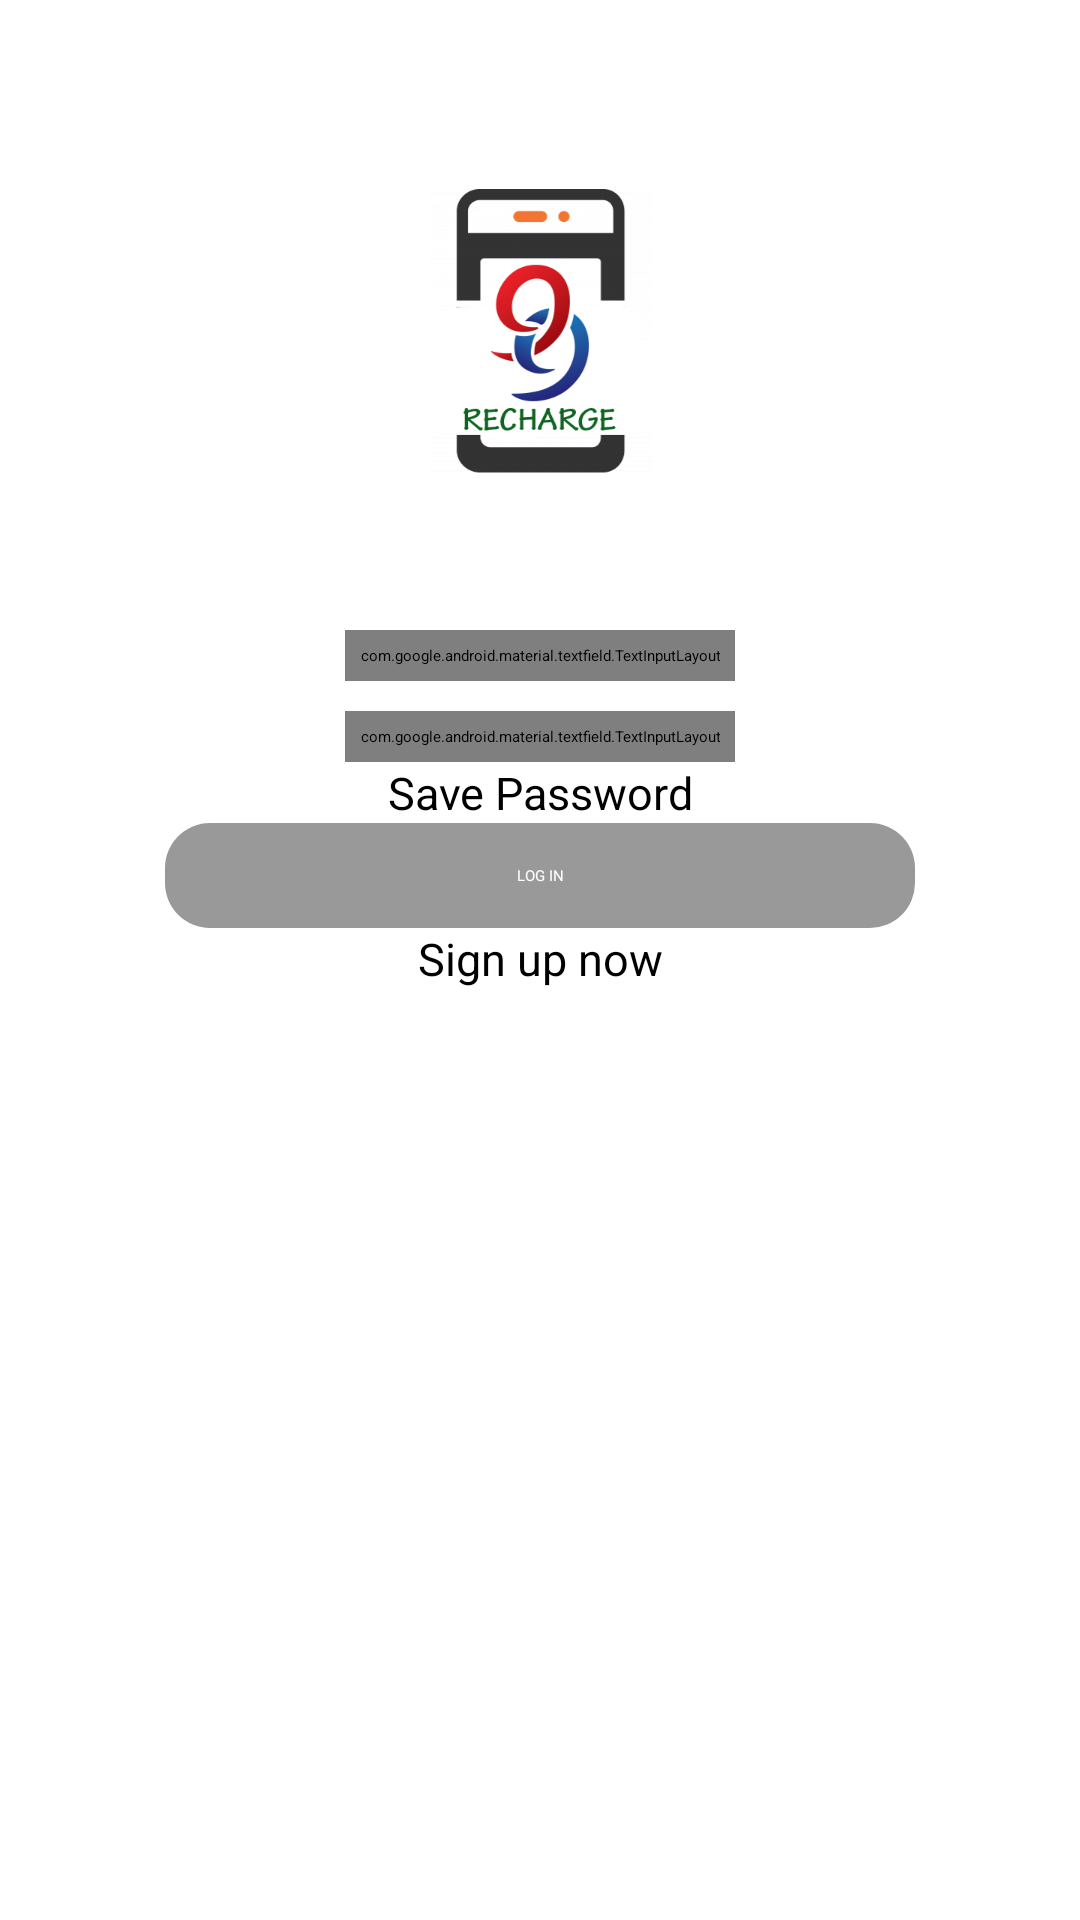

Here is an Android app screen rendered from its layout file. Give the layout XML and the strings, colors and styles it references.
<!-- AndroidManifest.xml: application theme Theme.Project1 -->
<!-- res/layout/activity_login.xml -->
<?xml version="1.0" encoding="utf-8"?>
<ScrollView xmlns:android="http://schemas.android.com/apk/res/android"
    xmlns:app="http://schemas.android.com/apk/res-auto"
    xmlns:tools="http://schemas.android.com/tools"
    android:id="@+id/activity_login"
    android:layout_width="match_parent"
    android:layout_height="match_parent"
    tools:context=".customer.view.ui.LoginActivity">


    <androidx.constraintlayout.widget.ConstraintLayout
        android:layout_width="match_parent"
        android:layout_height="wrap_content"
        android:fitsSystemWindows="true"
        android:id="@+id/activityLayout"
        android:paddingVertical="10dp">

        <ImageView
            android:id="@+id/logoId"
            android:layout_width="100dp"
            android:layout_height="100dp"
            android:layout_centerHorizontal="true"
            android:layout_marginTop="50dp"
            android:layout_marginBottom="20dp"
            android:src="@drawable/_9rc"
            app:layout_constraintBottom_toTopOf="@+id/uLayoutId"
            app:layout_constraintEnd_toEndOf="parent"
            app:layout_constraintStart_toStartOf="parent"
            app:layout_constraintTop_toTopOf="parent"
            tools:ignore="ContentDescription" />

        <RelativeLayout
            android:id="@+id/uLayoutId"
            android:layout_width="wrap_content"
            android:layout_height="wrap_content"
            android:layout_below="@+id/logoId"
            android:layout_centerHorizontal="true"
            android:layout_marginTop="30dp"
            android:layout_marginBottom="10dp"
            app:layout_constraintBottom_toTopOf="@+id/passLayId"
            app:layout_constraintEnd_toEndOf="parent"
            app:layout_constraintStart_toStartOf="parent"
            app:layout_constraintTop_toBottomOf="@+id/logoId">

            <com.google.android.material.textfield.TextInputLayout
                android:id="@+id/usernameId"
                style="@style/Widget.MaterialComponents.TextInputLayout.OutlinedBox"
                android:layout_width="wrap_content"
                android:layout_height="match_parent"
                android:background="@color/Trans"
                android:padding="5dp"
                app:hintEnabled="false">

                <com.google.android.material.textfield.TextInputEditText
                    android:layout_width="250dp"
                    android:layout_height="match_parent"
                    android:clickable="true"
                    android:drawableStart="@drawable/custom_username_icon"
                    android:drawablePadding="10dp"
                    android:focusable="true"
                    android:hint="Username"
                    android:paddingStart="10dp"
                    android:textColor="@color/black"
                    android:textCursorDrawable="@null"
                    tools:ignore="HardcodedText,RtlSymmetry" />

            </com.google.android.material.textfield.TextInputLayout>

        </RelativeLayout>

        <RelativeLayout
            android:id="@+id/passLayId"
            android:layout_width="wrap_content"
            android:layout_height="wrap_content"
            android:layout_below="@+id/uLayoutId"
            android:layout_centerHorizontal="true"
            android:layout_marginTop="10dp"
            app:layout_constraintEnd_toEndOf="@+id/uLayoutId"
            app:layout_constraintStart_toStartOf="@+id/uLayoutId"
            app:layout_constraintTop_toBottomOf="@+id/uLayoutId">

            <com.google.android.material.textfield.TextInputLayout
                android:id="@+id/passwordId"
                style="@style/Widget.MaterialComponents.TextInputLayout.OutlinedBox"
                android:layout_width="wrap_content"
                android:layout_height="match_parent"
                android:background="@color/Trans"
                android:padding="5dp"
                app:hintEnabled="false"
                app:passwordToggleEnabled="true">

                <com.google.android.material.textfield.TextInputEditText
                    android:layout_width="250dp"
                    android:layout_height="match_parent"
                    android:drawableStart="@drawable/custom_password_icon"
                    android:drawablePadding="10dp"
                    android:hint="Password"
                    android:inputType="textPassword"
                    android:paddingStart="10dp"
                    android:textColor="@color/black"
                    android:textCursorDrawable="@null"
                    tools:ignore="HardcodedText,RtlSymmetry" />

            </com.google.android.material.textfield.TextInputLayout>

        </RelativeLayout>

        <LinearLayout
            android:id="@+id/checkLayoutid"
            android:layout_width="wrap_content"
            android:layout_height="wrap_content"
            android:layout_below="@id/passLayId"
            android:layout_centerHorizontal="true"
            app:layout_constraintEnd_toEndOf="@+id/passLayId"
            app:layout_constraintStart_toStartOf="@+id/passLayId"
            app:layout_constraintTop_toBottomOf="@+id/passLayId">

            <CheckBox
                android:id="@+id/rememberMe"
                android:layout_width="wrap_content"
                android:layout_height="wrap_content"
                tools:ignore="TouchTargetSizeCheck" />

            <TextView
                android:layout_width="wrap_content"
                android:layout_height="wrap_content"
                android:text="Save Password"
                android:textSize="15sp"
                tools:ignore="HardcodedText" />

        </LinearLayout>

        <androidx.appcompat.widget.AppCompatButton
            android:id="@+id/logInBtnId"
            android:layout_width="250dp"
            android:layout_height="35dp"
            android:layout_below="@id/checkLayoutid"
            android:layout_centerHorizontal="true"
            android:background="@drawable/login_btn_back"
            android:gravity="center"
            android:text="LOG IN"
            android:textColor="@color/white"
            app:layout_constraintEnd_toEndOf="@+id/uLayoutId"
            app:layout_constraintStart_toStartOf="@+id/uLayoutId"
            app:layout_constraintTop_toBottomOf="@+id/checkLayoutid"
            tools:ignore="HardcodedText,TouchTargetSizeCheck" />

        <TextView
            android:id="@+id/signupTxtId"
            android:layout_width="wrap_content"
            android:layout_height="wrap_content"
            android:layout_below="@+id/logInBtnId"
            android:layout_centerHorizontal="true"
            android:clickable="true"
            android:text="Sign up now"
            android:textSize="15sp"

            app:layout_constraintEnd_toEndOf="@+id/logInBtnId"
            app:layout_constraintStart_toStartOf="@+id/logInBtnId"
            app:layout_constraintTop_toBottomOf="@+id/logInBtnId"
            tools:ignore="HardcodedText,KeyboardInaccessibleWidget,TouchTargetSizeCheck" />



    </androidx.constraintlayout.widget.ConstraintLayout>

</ScrollView>
<!-- resources referenced by this layout -->
<resources>
  <color name="Trans">#0000</color>
  <color name="black">#FF000000</color>
  <color name="white">#FFFFFFFF</color>
  <!-- drawable _9rc: png bitmap (drawable, 41216 bytes) -->
  <!-- drawable custom_password_icon (drawable) -->
  <?xml version="1.0" encoding="utf-8"?>
  <selector xmlns:android="http://schemas.android.com/apk/res/android">
  
      <item android:state_focused="false" android:drawable="@drawable/ic_baseline_lock_open_24"/>
      <item android:state_focused="true" android:drawable="@drawable/ic_baseline_lock_open_focused"/>
  
  
  </selector>
  <!-- drawable custom_username_icon (drawable) -->
  <?xml version="1.0" encoding="utf-8"?>
  <selector xmlns:android="http://schemas.android.com/apk/res/android">
  
      <item android:state_focused="false" android:drawable="@drawable/ic_baseline_how_to_reg_24"/>
      <item android:state_focused="true" android:drawable="@drawable/ic_baseline_how_to_reg_focused"/>
  
  
  </selector>
  <!-- drawable login_btn_back (drawable) -->
  <?xml version="1.0" encoding="utf-8"?>
  <shape xmlns:android="http://schemas.android.com/apk/res/android">
  
    <solid android:color="@color/gray"
        />
      <corners android:radius="15sp"/>
  
  </shape>
  <style name="Theme.Project1" parent="Theme.MaterialComponents.DayNight.NoActionBar">
          
          <item name="colorPrimary">@color/purple_500</item>
          <item name="colorPrimaryVariant">@color/purple_700</item>
          <item name="colorOnPrimary">@color/black</item>
          
          <item name="colorSecondary">@color/teal_200</item>
          <item name="colorSecondaryVariant">@color/teal_200</item>
          <item name="colorOnSecondary">@color/black</item>
          
          <item name="android:statusBarColor" tools:targetApi="l">?attr/colorPrimaryVariant</item>
          
      </style>
  <!-- drawable ic_baseline_lock_open_24 (drawable) -->
  <vector android:height="24dp" android:tint="#B0B0B0"
      android:viewportHeight="24" android:viewportWidth="24"
      android:width="24dp" xmlns:android="http://schemas.android.com/apk/res/android">
      <path android:fillColor="@android:color/white" android:pathData="M12,17c1.1,0 2,-0.9 2,-2s-0.9,-2 -2,-2 -2,0.9 -2,2 0.9,2 2,2zM18,8h-1L17,6c0,-2.76 -2.24,-5 -5,-5S7,3.24 7,6h1.9c0,-1.71 1.39,-3.1 3.1,-3.1 1.71,0 3.1,1.39 3.1,3.1v2L6,8c-1.1,0 -2,0.9 -2,2v10c0,1.1 0.9,2 2,2h12c1.1,0 2,-0.9 2,-2L20,10c0,-1.1 -0.9,-2 -2,-2zM18,20L6,20L6,10h12v10z"/>
  </vector>
  <!-- drawable ic_baseline_how_to_reg_24 (drawable) -->
  <vector android:height="24dp" android:tint="#B0B0B0"
      android:viewportHeight="24" android:viewportWidth="24"
      android:width="24dp" xmlns:android="http://schemas.android.com/apk/res/android">
      <path android:fillColor="@android:color/white"
          android:fillType="evenOdd" android:pathData="M9,17l3,-2.94c-0.39,-0.04 -0.68,-0.06 -1,-0.06 -2.67,0 -8,1.34 -8,4v2h9l-3,-3zM11,12c2.21,0 4,-1.79 4,-4s-1.79,-4 -4,-4 -4,1.79 -4,4 1.79,4 4,4"/>
      <path android:fillColor="@android:color/white"
          android:fillType="evenOdd" android:pathData="M15.47,20.5L12,17l1.4,-1.41 2.07,2.08 5.13,-5.17 1.4,1.41z"/>
  </vector>
  <!-- drawable ic_baseline_how_to_reg_focused (drawable) -->
  <vector android:height="24dp" android:tint="#090909"
      android:viewportHeight="24" android:viewportWidth="24"
      android:width="24dp" xmlns:android="http://schemas.android.com/apk/res/android">
      <path android:fillColor="@android:color/black"
          android:fillType="evenOdd" android:pathData="M9,17l3,-2.94c-0.39,-0.04 -0.68,-0.06 -1,-0.06 -2.67,0 -8,1.34 -8,4v2h9l-3,-3zM11,12c2.21,0 4,-1.79 4,-4s-1.79,-4 -4,-4 -4,1.79 -4,4 1.79,4 4,4"/>
      <path android:fillColor="@android:color/black"
          android:fillType="evenOdd" android:pathData="M15.47,20.5L12,17l1.4,-1.41 2.07,2.08 5.13,-5.17 1.4,1.41z"/>
  </vector>
  <color name="gray">#F5959595</color>
  <color name="purple_500">#FF6200EE</color>
  <color name="purple_700">#FF3700B3</color>
  <color name="teal_200">#FF03DAC5</color>
</resources>
